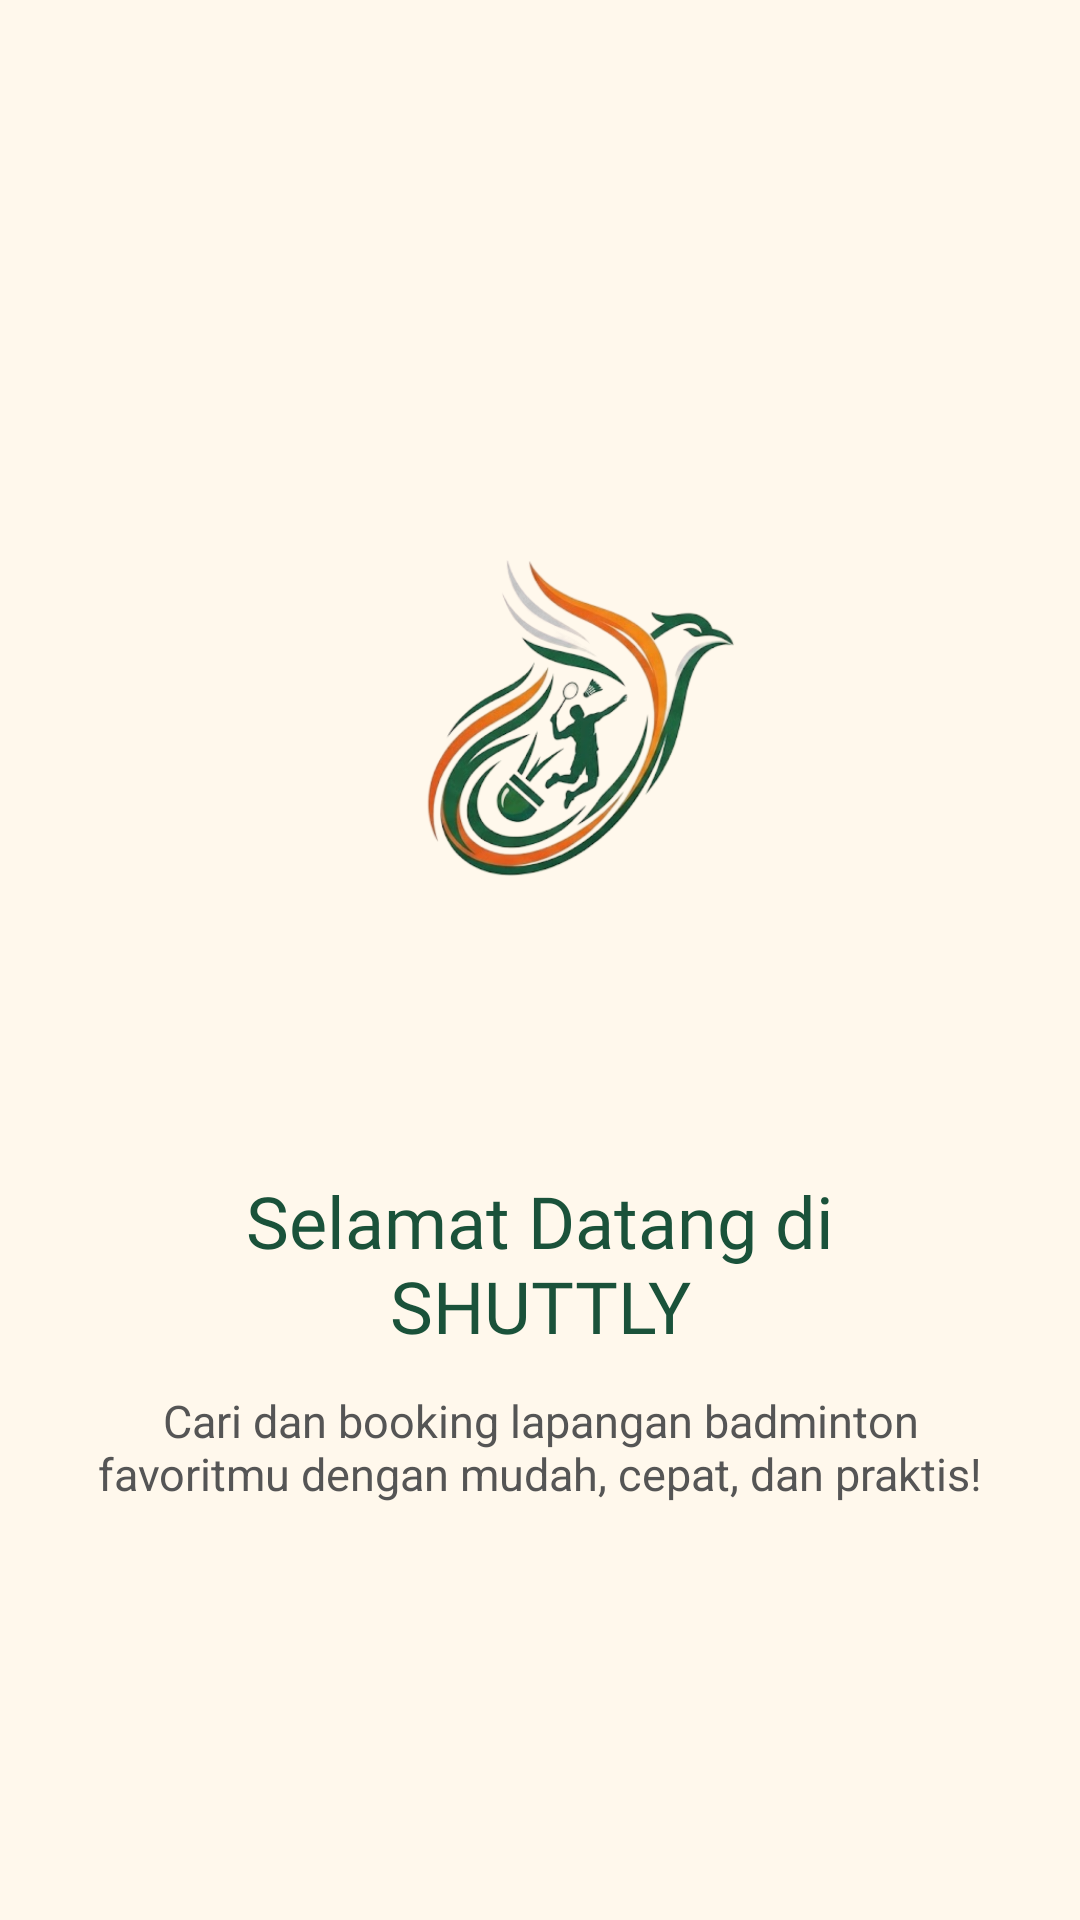

Android layout source for this screen:
<!-- AndroidManifest.xml: application theme Theme.ZWAQtela -->
<!-- res/layout/fragment_onboarding1.xml -->
<?xml version="1.0" encoding="utf-8"?>
<LinearLayout xmlns:android="http://schemas.android.com/apk/res/android"
    xmlns:app="http://schemas.android.com/apk/res-auto"
    android:layout_width="match_parent"
    android:layout_height="match_parent"
    android:gravity="center"
    android:orientation="vertical"
    android:padding="32dp"
    android:background="@color/bg_main">

    <ImageView
        android:layout_width="220dp"
        android:layout_height="220dp"
        android:src="@drawable/lima"
        android:contentDescription="Shuttly Logo"
        android:scaleType="fitCenter" />

    <TextView
        android:layout_width="wrap_content"
        android:layout_height="wrap_content"
        android:layout_marginTop="32dp"
        android:fontFamily="@font/vanila"
        android:text="Selamat Datang di SHUTTLY"
        android:textColor="@color/text_primary"
        android:textSize="24sp"
        android:textAlignment="center" />

    <TextView
        android:layout_width="wrap_content"
        android:layout_height="wrap_content"
        android:layout_marginTop="12dp"
        android:text="Cari dan booking lapangan badminton favoritmu dengan mudah, cepat, dan praktis!"
        android:textColor="@color/text_secondary"
        android:textSize="15sp"
        android:textAlignment="center" />

</LinearLayout>
<!-- resources referenced by this layout -->
<resources>
  <color name="bg_main">#FFF8EC</color>
  <color name="text_primary">#1A523A</color>
  <color name="text_secondary">#555555</color>
  <!-- drawable lima: png bitmap (drawable, 485292 bytes) -->
  <style name="Theme.ZWAQtela" parent="Theme.Material3.DayNight.NoActionBar">
  
          
          <item name="colorPrimary">#1A523A</item>
          <item name="colorOnPrimary">#FFFFFF</item>
  
          
          <item name="android:windowFullscreen">false</item>
          <item name="android:statusBarColor">#FFF8EC</item>
          <item name="android:windowLightStatusBar">true</item>
  
          
          <item name="actionOverflowMenuStyle">@style/GreenPopupMenu</item>
  
      </style>
  <style name="GreenPopupMenu" parent="Widget.AppCompat.PopupMenu.Overflow">
          <item name="android:popupBackground">#1A523A</item>
          <item name="android:textColor">#FFFFFF</item>
      </style>
</resources>
